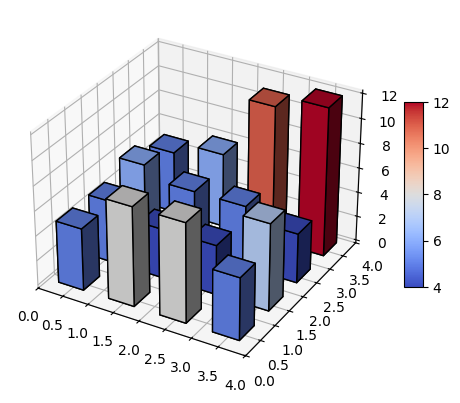

Reproduce this figure in Python.
# -*- coding: utf-8 -*-
"""
Created on Wed Jan  8 15:33:16 2025

[redacted]
"""

import matplotlib as mpl
import matplotlib.pyplot as plt
import numpy as np
from matplotlib import cm

# 设置字体为支持中文的字体 (matplotlib默认是不支持中文的)
mpl.rcParams['font.family'] = 'SimHei'  # 使用黑体
mpl.rcParams['axes.unicode_minus'] = False  # 正确显示负号

# 固定随机种子以便结果可复现
np.random.seed(19680801)

# 创建图形和3D轴
fig = plt.figure()
ax = fig.add_subplot(projection='3d')

# 生成随机数据并计算二维直方图
x, y = np.random.rand(2, 100) * 4
hist, xedges, yedges = np.histogram2d(x, y, bins=4, range=[[0, 4], [0, 4]])

# 构造柱状体的锚点位置
xpos, ypos = np.meshgrid(xedges[:-1] + 0.25, yedges[:-1] + 0.25, indexing="ij")
xpos = xpos.ravel()
ypos = ypos.ravel()
zpos = 0

# 设置柱状体的宽度和高度
dx = dy = 0.5 * np.ones_like(zpos)
dz = hist.ravel()

# 使用色彩映射为柱状体赋予从红到蓝的颜色
norm = plt.Normalize(dz.min(), dz.max())  # 将高度值归一化到0-1之间
colors = cm.coolwarm(norm(dz))  # 使用 'coolwarm' 渐变色彩映射，从红到蓝

# 绘制带有黑色边框的柱状体
ax.bar3d(
    xpos, ypos, zpos, dx, dy, dz,
    color=colors,  # 内部填充颜色
    edgecolor='black',  # 设置边框为黑色
    zsort='average'  # 按柱状体高度进行绘制排序
)

# 添加颜色条，显示高度和颜色之间的对应关系
mappable = cm.ScalarMappable(cmap=cm.coolwarm, norm=norm)
mappable.set_array(dz)
fig.colorbar(mappable, ax=ax, shrink=0.5, aspect=10)

# 显示图形
plt.show()

